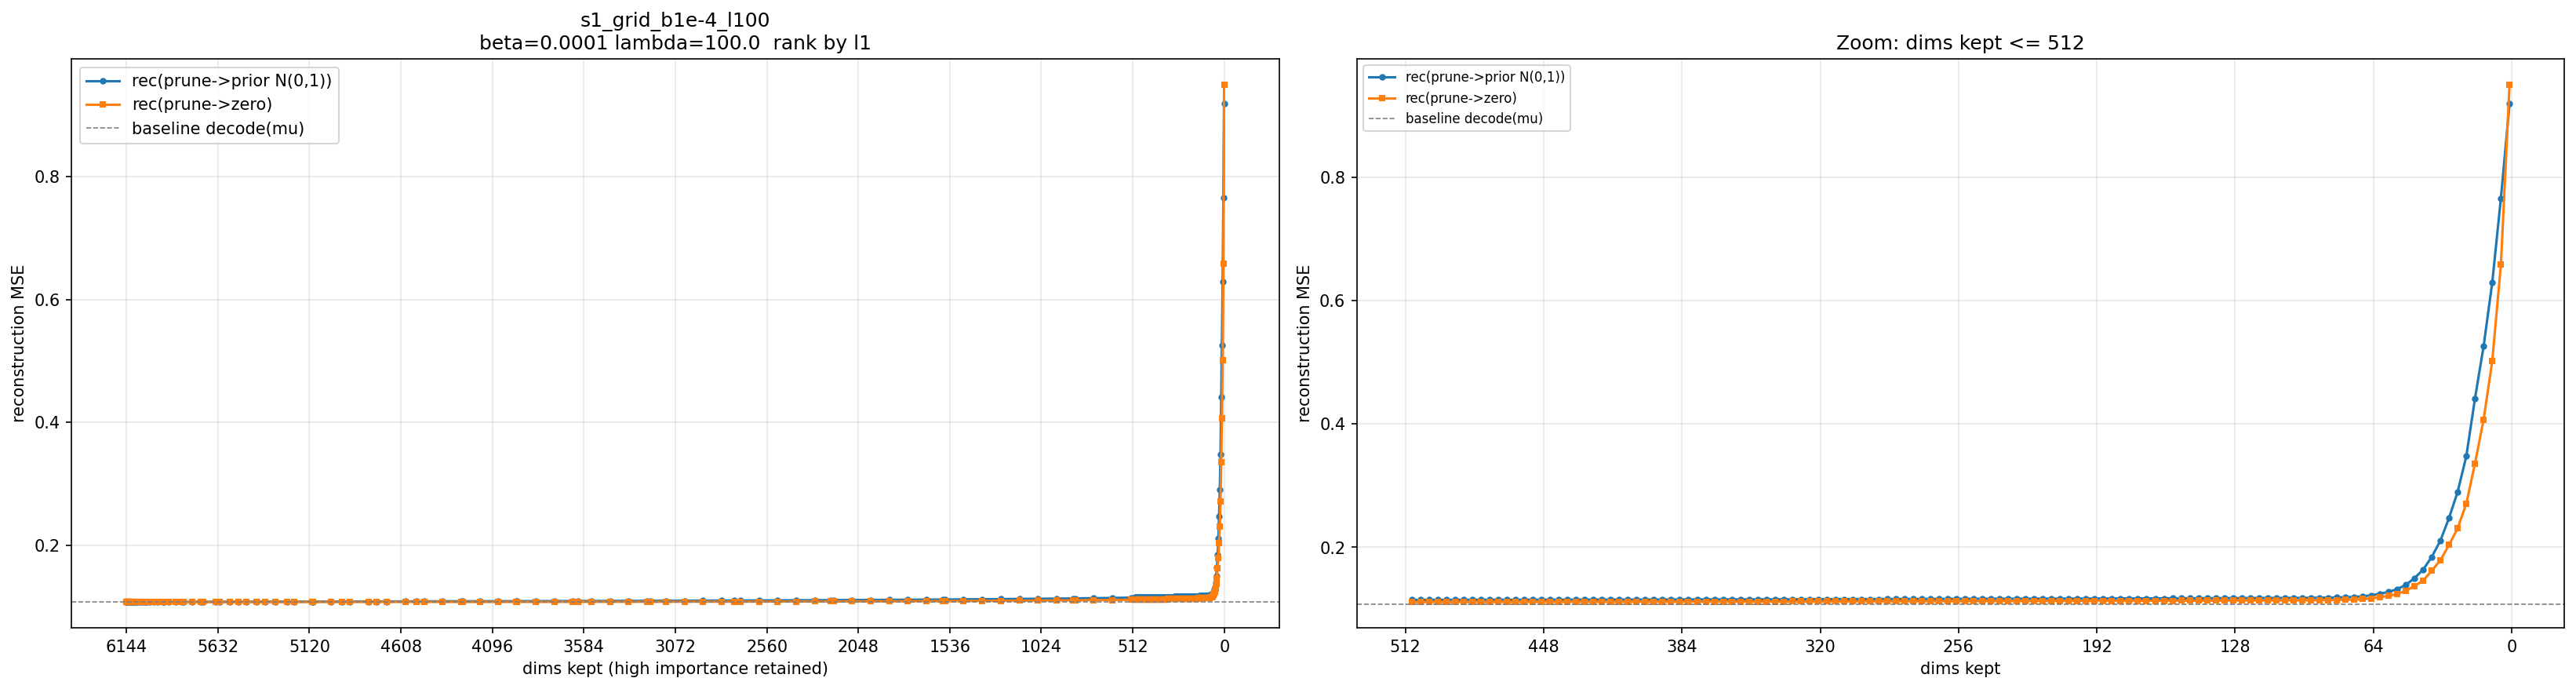

Source data for this figure (header and first rows):
n_pruned, n_kept, keep_frac, rec_prior, rec_zero, prior_zero_gap
0.000000000000000000e+00, 6.144000000000000000e+03, 1.000000000000000000e+00, 1.077182942708333341e-01, 1.077182942708333341e-01, 0.000000000000000000e+00
1.000000000000000000e+00, 6.143000000000000000e+03, 9.998372395833333703e-01, 1.077188583374023428e-01, 1.077181315104166620e-01, 7.268269856808284857e-07
2.000000000000000000e+00, 6.142000000000000000e+03, 9.996744791666666297e-01, 1.077177907307942661e-01, 1.077187123616536457e-01, -9.216308593795741189e-07
3.000000000000000000e+00, 6.141000000000000000e+03, 9.995117187500000000e-01, 1.077192952473958326e-01, 1.077188273111979178e-01, 4.679361979148533024e-07
4.000000000000000000e+00, 6.140000000000000000e+03, 9.993489583333333703e-01, 1.077166844685872454e-01, 1.077181259155273463e-01, -1.441446940100843399e-06
5.000000000000000000e+00, 6.139000000000000000e+03, 9.991861979166666297e-01, 1.077227839152018196e-01, 1.077201538085937466e-01, 2.630106608073057295e-06
6.000000000000000000e+00, 6.138000000000000000e+03, 9.990234375000000000e-01, 1.077203180948893280e-01, 1.077180928548177041e-01, 2.225240071623835192e-06
7.000000000000000000e+00, 6.137000000000000000e+03, 9.988606770833333703e-01, 1.077223347981770829e-01, 1.077187281290690052e-01, 3.606669108077720232e-06
8.000000000000000000e+00, 6.136000000000000000e+03, 9.986979166666666297e-01, 1.077213643391927017e-01, 1.077169815063476616e-01, 4.382832845040152137e-06
9.000000000000000000e+00, 6.135000000000000000e+03, 9.985351562500000000e-01, 1.077221638997395842e-01, 1.077182545979817746e-01, 3.909301757809569011e-06
1.100000000000000000e+01, 6.133000000000000000e+03, 9.982096354166666297e-01, 1.077213684082031220e-01, 1.077169942220052024e-01, 4.374186197919627261e-06
1.200000000000000000e+01, 6.132000000000000000e+03, 9.980468750000000000e-01, 1.077233912150065143e-01, 1.077173065185546841e-01, 6.084696451830184927e-06
1.400000000000000000e+01, 6.130000000000000000e+03, 9.977213541666666297e-01, 1.077257787068684886e-01, 1.077169067382812567e-01, 8.871968587231826575e-06
1.700000000000000000e+01, 6.127000000000000000e+03, 9.972330729166666297e-01, 1.077267634073893199e-01, 1.077173655192057294e-01, 9.397888183590441535e-06
1.900000000000000000e+01, 6.125000000000000000e+03, 9.969075520833333703e-01, 1.077261215209960876e-01, 1.077181584676106807e-01, 7.963053385406926310e-06
2.200000000000000000e+01, 6.122000000000000000e+03, 9.964192708333333703e-01, 1.077285512288411462e-01, 1.077181091308593713e-01, 1.044209798177486714e-05
2.600000000000000000e+01, 6.118000000000000000e+03, 9.957682291666666297e-01, 1.077316960652669325e-01, 1.077184285481770781e-01, 1.326751708985440814e-05
3.000000000000000000e+01, 6.114000000000000000e+03, 9.951171875000000000e-01, 1.077322291056315162e-01, 1.077185668945312563e-01, 1.366221110025989116e-05
3.500000000000000000e+01, 6.109000000000000000e+03, 9.943033854166666297e-01, 1.077318944295247438e-01, 1.077187367757161396e-01, 1.315765380860423051e-05
4.000000000000000000e+01, 6.104000000000000000e+03, 9.934895833333333703e-01, 1.077351114908854102e-01, 1.077177597045898411e-01, 1.735178629556910490e-05
4.700000000000000000e+01, 6.097000000000000000e+03, 9.923502604166666297e-01, 1.077347549438476548e-01, 1.077195109049479127e-01, 1.524403889974212944e-05
5.400000000000000000e+01, 6.090000000000000000e+03, 9.912109375000000000e-01, 1.077472544352213596e-01, 1.077191950480143184e-01, 2.805938720704115319e-05
6.300000000000000000e+01, 6.081000000000000000e+03, 9.897460937500000000e-01, 1.077497517903645841e-01, 1.077194946289062455e-01, 3.025716145833856618e-05
7.300000000000000000e+01, 6.071000000000000000e+03, 9.881184895833333703e-01, 1.077534622192382746e-01, 1.077204661051432283e-01, 3.299611409504632498e-05
8.400000000000000000e+01, 6.060000000000000000e+03, 9.863281250000000000e-01, 1.077562479654947947e-01, 1.077197296142578115e-01, 3.651835123698321528e-05
9.800000000000000000e+01, 6.046000000000000000e+03, 9.840494791666666297e-01, 1.077654474894205738e-01, 1.077214574178059908e-01, 4.399007161458301507e-05
1.040000000000000000e+02, 6.040000000000000000e+03, 9.830729166666666297e-01, 1.077639419555664058e-01, 1.077204254150390672e-01, 4.351654052733855416e-05
1.130000000000000000e+02, 6.031000000000000000e+03, 9.816080729166666297e-01, 1.077738215128580673e-01, 1.077218149820963478e-01, 5.200653076171957157e-05
1.310000000000000000e+02, 6.013000000000000000e+03, 9.786783854166666297e-01, 1.077824579874674532e-01, 1.077222106933593687e-01, 6.024729410808449259e-05
1.520000000000000000e+02, 5.992000000000000000e+03, 9.752604166666666297e-01, 1.077889516194661390e-01, 1.077224934895833347e-01, 6.645812988280430655e-05
1.770000000000000000e+02, 5.967000000000000000e+03, 9.711914062500000000e-01, 1.078037160237630271e-01, 1.077227305094401039e-01, 8.098551432292322438e-05
2.050000000000000000e+02, 5.939000000000000000e+03, 9.666341145833333703e-01, 1.078089497884114623e-01, 1.077255350748697882e-01, 8.341471354167406815e-05
2.080000000000000000e+02, 5.936000000000000000e+03, 9.661458333333333703e-01, 1.078175516764322966e-01, 1.077253723144531300e-01, 9.217936197916665186e-05
2.380000000000000000e+02, 5.906000000000000000e+03, 9.612630208333333703e-01, 1.078355066935221401e-01, 1.077262105305989565e-01, 1.092961629231836707e-04
2.750000000000000000e+02, 5.869000000000000000e+03, 9.552408854166666297e-01, 1.078497945149739651e-01, 1.077272257486979190e-01, 1.225687662760460706e-04
3.120000000000000000e+02, 5.832000000000000000e+03, 9.492187500000000000e-01, 1.078721735636393175e-01, 1.077310211181640581e-01, 1.411524454752594027e-04
3.190000000000000000e+02, 5.825000000000000000e+03, 9.480794270833333703e-01, 1.078664316813151003e-01, 1.077287821451822919e-01, 1.376495361328083922e-04
3.700000000000000000e+02, 5.774000000000000000e+03, 9.397786458333333703e-01, 1.078991414388020820e-01, 1.077303639729817741e-01, 1.687774658203078371e-04
4.160000000000000000e+02, 5.728000000000000000e+03, 9.322916666666666297e-01, 1.079344848632812492e-01, 1.077330240885416707e-01, 2.014607747395785742e-04
4.290000000000000000e+02, 5.715000000000000000e+03, 9.301757812500000000e-01, 1.079282409667968734e-01, 1.077330886840820318e-01, 1.951522827148416406e-04
4.980000000000000000e+02, 5.646000000000000000e+03, 9.189453125000000000e-01, 1.079544138590494834e-01, 1.077381683349609431e-01, 2.162455240885402530e-04
5.210000000000000000e+02, 5.623000000000000000e+03, 9.152018229166666297e-01, 1.079693562825520814e-01, 1.077373881022135466e-01, 2.319681803385348351e-04
5.770000000000000000e+02, 5.567000000000000000e+03, 9.060872395833333703e-01, 1.080157796223958355e-01, 1.077418599446614556e-01, 2.739196777343799738e-04
6.250000000000000000e+02, 5.519000000000000000e+03, 8.982747395833333703e-01, 1.080341435750325485e-01, 1.077450826009114515e-01, 2.890609741210969919e-04
6.690000000000000000e+02, 5.475000000000000000e+03, 8.911132812500000000e-01, 1.080399897257487002e-01, 1.077495264689127541e-01, 2.904632568359460931e-04
7.290000000000000000e+02, 5.415000000000000000e+03, 8.813476562500000000e-01, 1.080881449381510401e-01, 1.077518976847330751e-01, 3.362472534179650197e-04
7.750000000000000000e+02, 5.369000000000000000e+03, 8.738606770833333703e-01, 1.081096165974934908e-01, 1.077544153849283870e-01, 3.552012125651038410e-04
8.330000000000000000e+02, 5.311000000000000000e+03, 8.644205729166666297e-01, 1.081429214477539064e-01, 1.077605102539062470e-01, 3.824111938476593142e-04
8.990000000000000000e+02, 5.245000000000000000e+03, 8.536783854166666297e-01, 1.081779134114583402e-01, 1.077656855265299446e-01, 4.122278849283955715e-04
9.370000000000000000e+02, 5.207000000000000000e+03, 8.474934895833333703e-01, 1.081998586018880215e-01, 1.077669596354166731e-01, 4.328989664713484009e-04
1.041000000000000000e+03, 5.103000000000000000e+03, 8.305664062500000000e-01, 1.082641743977864612e-01, 1.077764404296874950e-01, 4.877339680989661863e-04
1.042000000000000000e+03, 5.102000000000000000e+03, 8.304036458333333703e-01, 1.082715504964192749e-01, 1.077769632975260350e-01, 4.945871988932398766e-04
1.145000000000000000e+03, 4.999000000000000000e+03, 8.136393229166666297e-01, 1.083194610595703128e-01, 1.077839691162109370e-01, 5.354919433593757772e-04
1.208000000000000000e+03, 4.936000000000000000e+03, 8.033854166666666297e-01, 1.083626434326171867e-01, 1.077865285237630255e-01, 5.761149088541611674e-04
1.249000000000000000e+03, 4.895000000000000000e+03, 7.967122395833333703e-01, 1.083884455362955773e-01, 1.077931498209635380e-01, 5.952957153320392880e-04
1.354000000000000000e+03, 4.790000000000000000e+03, 7.796223958333333703e-01, 1.084434397379557269e-01, 1.078028493245442726e-01, 6.405904134114542847e-04
1.400000000000000000e+03, 4.744000000000000000e+03, 7.721354166666666297e-01, 1.084891779581705767e-01, 1.078092753092447925e-01, 6.799026489257842254e-04
1.458000000000000000e+03, 4.686000000000000000e+03, 7.626953125000000000e-01, 1.085050211588541730e-01, 1.078157592773437562e-01, 6.892618815104167851e-04
1.562000000000000000e+03, 4.582000000000000000e+03, 7.457682291666666297e-01, 1.085716929117838542e-01, 1.078266031901041616e-01, 7.450897216796925626e-04
1.624000000000000000e+03, 4.520000000000000000e+03, 7.356770833333333703e-01, 1.085999557495117146e-01, 1.078330602010091205e-01, 7.668955485025941154e-04
... 175 more rows
